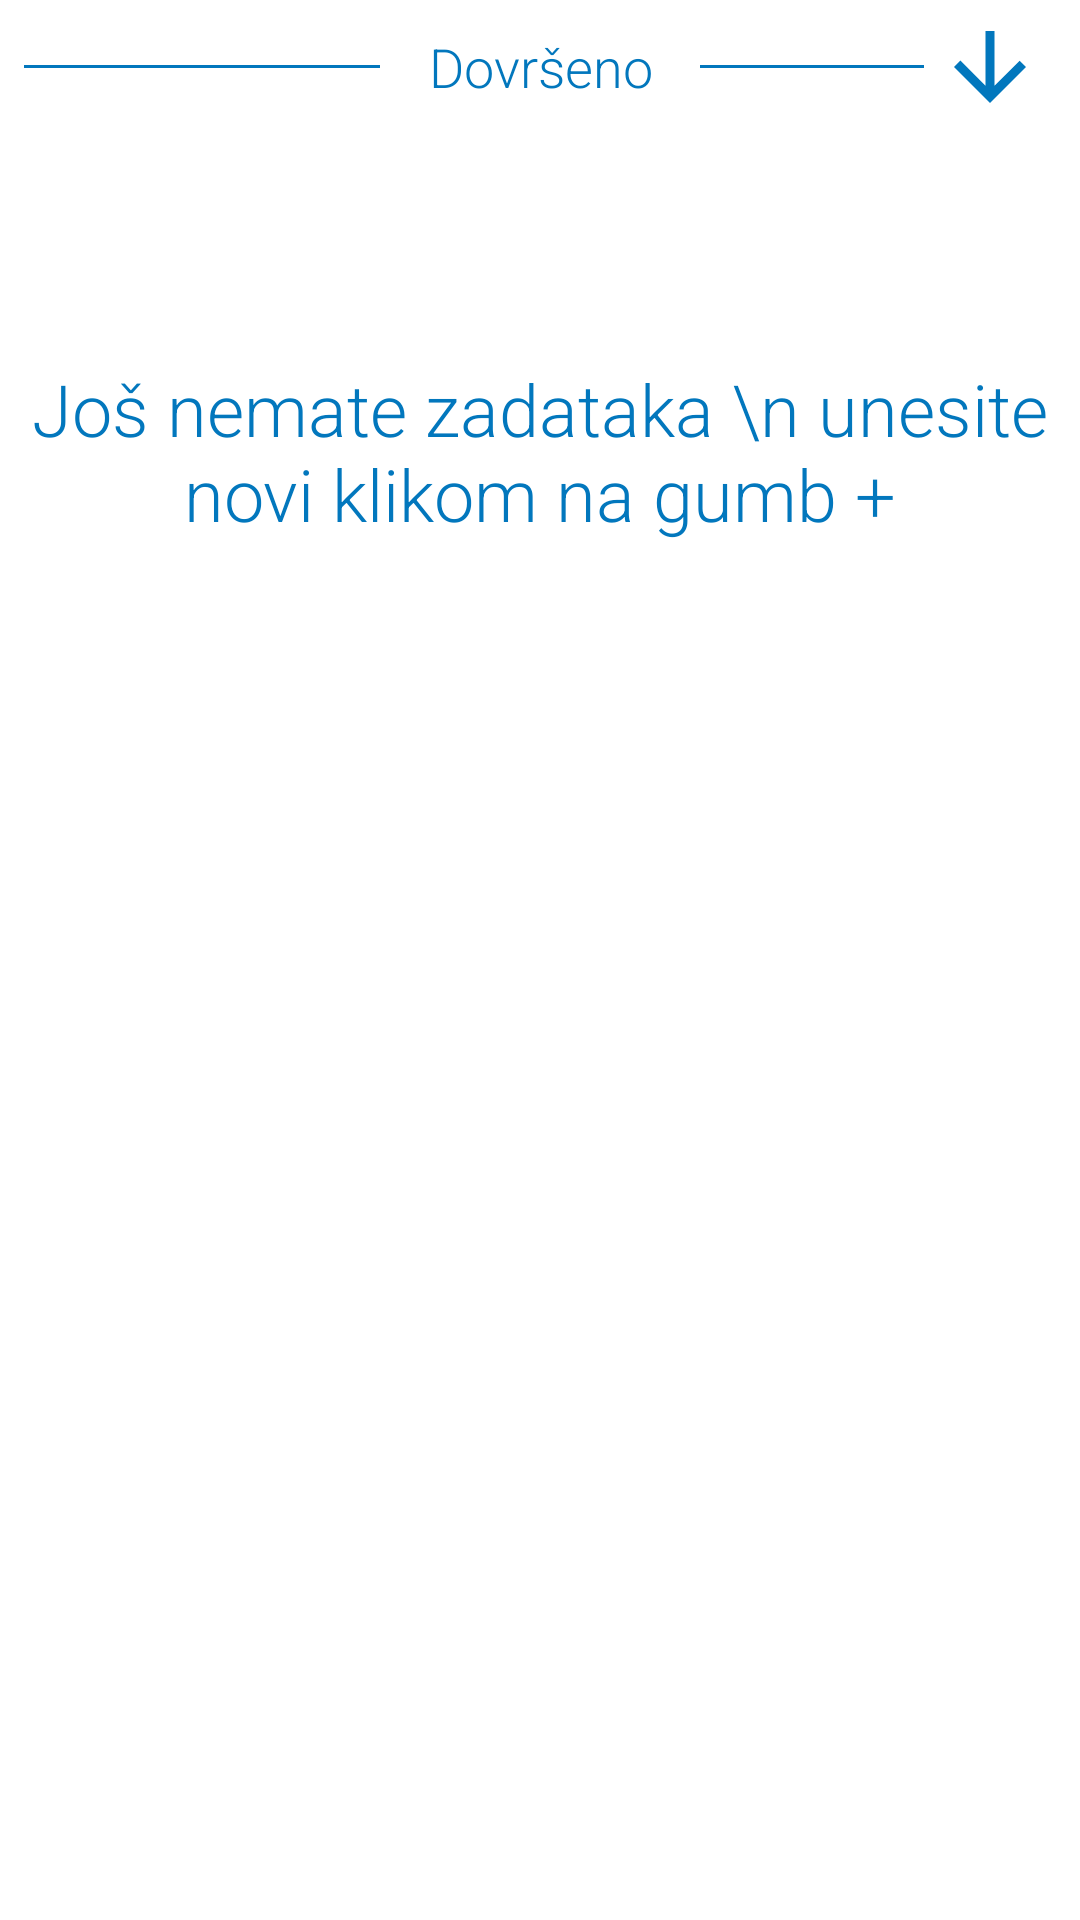

Reconstruct the res/layout file that produces this screen, plus the resources it refers to.
<!-- AndroidManifest.xml: application theme AppTheme -->
<!-- res/layout/fragment_main.xml -->
<?xml version="1.0" encoding="utf-8"?>
<ScrollView xmlns:android="http://schemas.android.com/apk/res/android"
    xmlns:app="http://schemas.android.com/apk/res-auto"
    xmlns:tools="http://schemas.android.com/tools"
    android:id="@+id/constraintLayout"
    android:layout_width="match_parent"
    android:layout_height="match_parent"
    tools:context=".view.ui.main.PlaceholderFragment">

    <androidx.constraintlayout.widget.ConstraintLayout
        android:layout_width="match_parent"
        android:layout_height="wrap_content">

        <androidx.constraintlayout.widget.Guideline
            android:id="@+id/guideline"
            android:layout_width="wrap_content"
            android:layout_height="wrap_content"
            android:orientation="horizontal"
            app:layout_constraintGuide_percent="0.5" />

        <androidx.constraintlayout.widget.Guideline
            android:id="@+id/guideline2"
            android:layout_width="wrap_content"
            android:layout_height="wrap_content"
            android:orientation="vertical"
            app:layout_constraintGuide_percent="0.5" />

        <TextView
            android:id="@+id/nemaZadatkaTV"
            android:layout_width="wrap_content"
            android:layout_height="wrap_content"
            android:layout_marginTop="120dp"
            android:fontFamily="sans-serif-light"
            android:text="Još nemate zadataka \n unesite novi klikom na gumb +"
            android:textAlignment="center"
            android:textColor="@color/colorPrimary"
            android:textSize="24sp"
            app:layout_constraintEnd_toEndOf="parent"
            app:layout_constraintStart_toStartOf="parent"
            app:layout_constraintTop_toTopOf="parent" />

        <TextView
            android:id="@+id/nemaZadatkaTV2"
            android:layout_width="wrap_content"
            android:layout_height="wrap_content"
            android:layout_marginTop="2dp"
            android:fontFamily="sans-serif-light"
            android:text="Dovršeno"
            android:textAlignment="center"
            android:textColor="@color/colorPrimary"
            android:textSize="18sp"
            app:layout_constraintEnd_toStartOf="@+id/guideline2"
            app:layout_constraintStart_toStartOf="@+id/guideline2"
            app:layout_constraintTop_toBottomOf="@+id/zadaciRecycler" />

        <ImageView
            android:id="@+id/prikaziZavrsene"
            android:layout_width="36dp"
            android:layout_height="36dp"
            android:layout_marginEnd="12dp"
            android:foreground="?android:attr/selectableItemBackground"
            android:src="@drawable/ic_baseline_arrow_downward_24"
            app:layout_constraintBottom_toBottomOf="@+id/view"
            app:layout_constraintEnd_toEndOf="parent"
            app:layout_constraintTop_toTopOf="@+id/view" />

        <ImageView
            android:id="@+id/prikaziZavrsene2"
            android:layout_width="36dp"
            android:layout_height="36dp"
            android:layout_marginEnd="12dp"
            android:foreground="?android:attr/selectableItemBackground"
            android:rotationX="190"
            android:src="@drawable/ic_baseline_arrow_downward_24"
            android:visibility="gone"
            app:layout_constraintBottom_toBottomOf="@+id/view"
            app:layout_constraintEnd_toEndOf="parent"
            app:layout_constraintTop_toTopOf="@+id/view" />

        <androidx.recyclerview.widget.RecyclerView
            android:id="@+id/zadaciRecycler"
            android:layout_width="match_parent"
            android:layout_height="wrap_content"
            android:layout_marginBottom="8dp"
            android:paddingBottom="8dp"
            android:visibility="visible"
            app:layout_constraintEnd_toEndOf="parent"
            app:layout_constraintStart_toStartOf="parent"
            app:layout_constraintTop_toTopOf="parent" />

        <View
            android:id="@+id/view2"
            android:layout_width="0dp"
            android:layout_height="1dp"
            android:layout_marginStart="8dp"
            android:layout_marginEnd="16dp"
            android:background="@color/colorPrimary"
            android:backgroundTint="@color/colorPrimary"
            app:layout_constraintBottom_toBottomOf="@+id/nemaZadatkaTV2"
            app:layout_constraintEnd_toStartOf="@+id/nemaZadatkaTV2"
            app:layout_constraintStart_toStartOf="parent"
            app:layout_constraintTop_toTopOf="@+id/nemaZadatkaTV2" />

        <View
            android:id="@+id/view"
            android:layout_width="0dp"
            android:layout_height="1dp"
            android:layout_marginStart="16dp"
            android:layout_marginEnd="52dp"
            android:background="@color/colorPrimary"
            android:backgroundTint="@color/colorPrimary"
            app:layout_constraintBottom_toBottomOf="@+id/nemaZadatkaTV2"
            app:layout_constraintEnd_toEndOf="parent"
            app:layout_constraintStart_toEndOf="@+id/nemaZadatkaTV2"
            app:layout_constraintTop_toTopOf="@+id/nemaZadatkaTV2" />

        <androidx.recyclerview.widget.RecyclerView
            android:id="@+id/zadaciRecyclerDovrseni"
            android:layout_width="match_parent"
            android:layout_height="wrap_content"
            android:layout_marginTop="4dp"
            android:visibility="gone"
            app:layout_constraintEnd_toEndOf="parent"
            app:layout_constraintStart_toStartOf="parent"
            app:layout_constraintTop_toBottomOf="@+id/nemaZadatkaTV2" />
    </androidx.constraintlayout.widget.ConstraintLayout>

</ScrollView>
<!-- resources referenced by this layout -->
<resources>
  <color name="colorPrimary">#0277BD</color>
  <!-- drawable ic_baseline_arrow_downward_24 (drawable) -->
  <vector android:height="24dp" android:tint="#0277BD"
      android:viewportHeight="24" android:viewportWidth="24"
      android:width="24dp" xmlns:android="http://schemas.android.com/apk/res/android">
      <path android:fillColor="@android:color/white" android:pathData="M20,12l-1.41,-1.41L13,16.17V4h-2v12.17l-5.58,-5.59L4,12l8,8 8,-8z"/>
  </vector>
  <style name="AppTheme" parent="Theme.MaterialComponents.Light.DarkActionBar">
          
          <item name="colorPrimary">@color/colorPrimary</item>
          <item name="colorPrimaryDark">@color/colorPrimary</item>
          <item name="colorAccent">@color/colorPrimary</item>
      </style>
</resources>
